Dataset: generated (GitHub, ZingaRene/Optimized-PGGAN-Based-Approach-for-Data-Augmentation-in-Medical-Images). Classes: atelectasis, cardiomegaly, effusion, pneumonia.

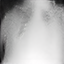
Label: pneumonia

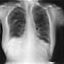
Label: atelectasis

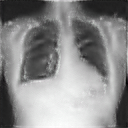
Label: cardiomegaly

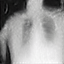
Label: cardiomegaly

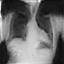
Label: pneumonia

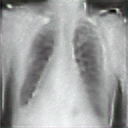
Label: effusion
